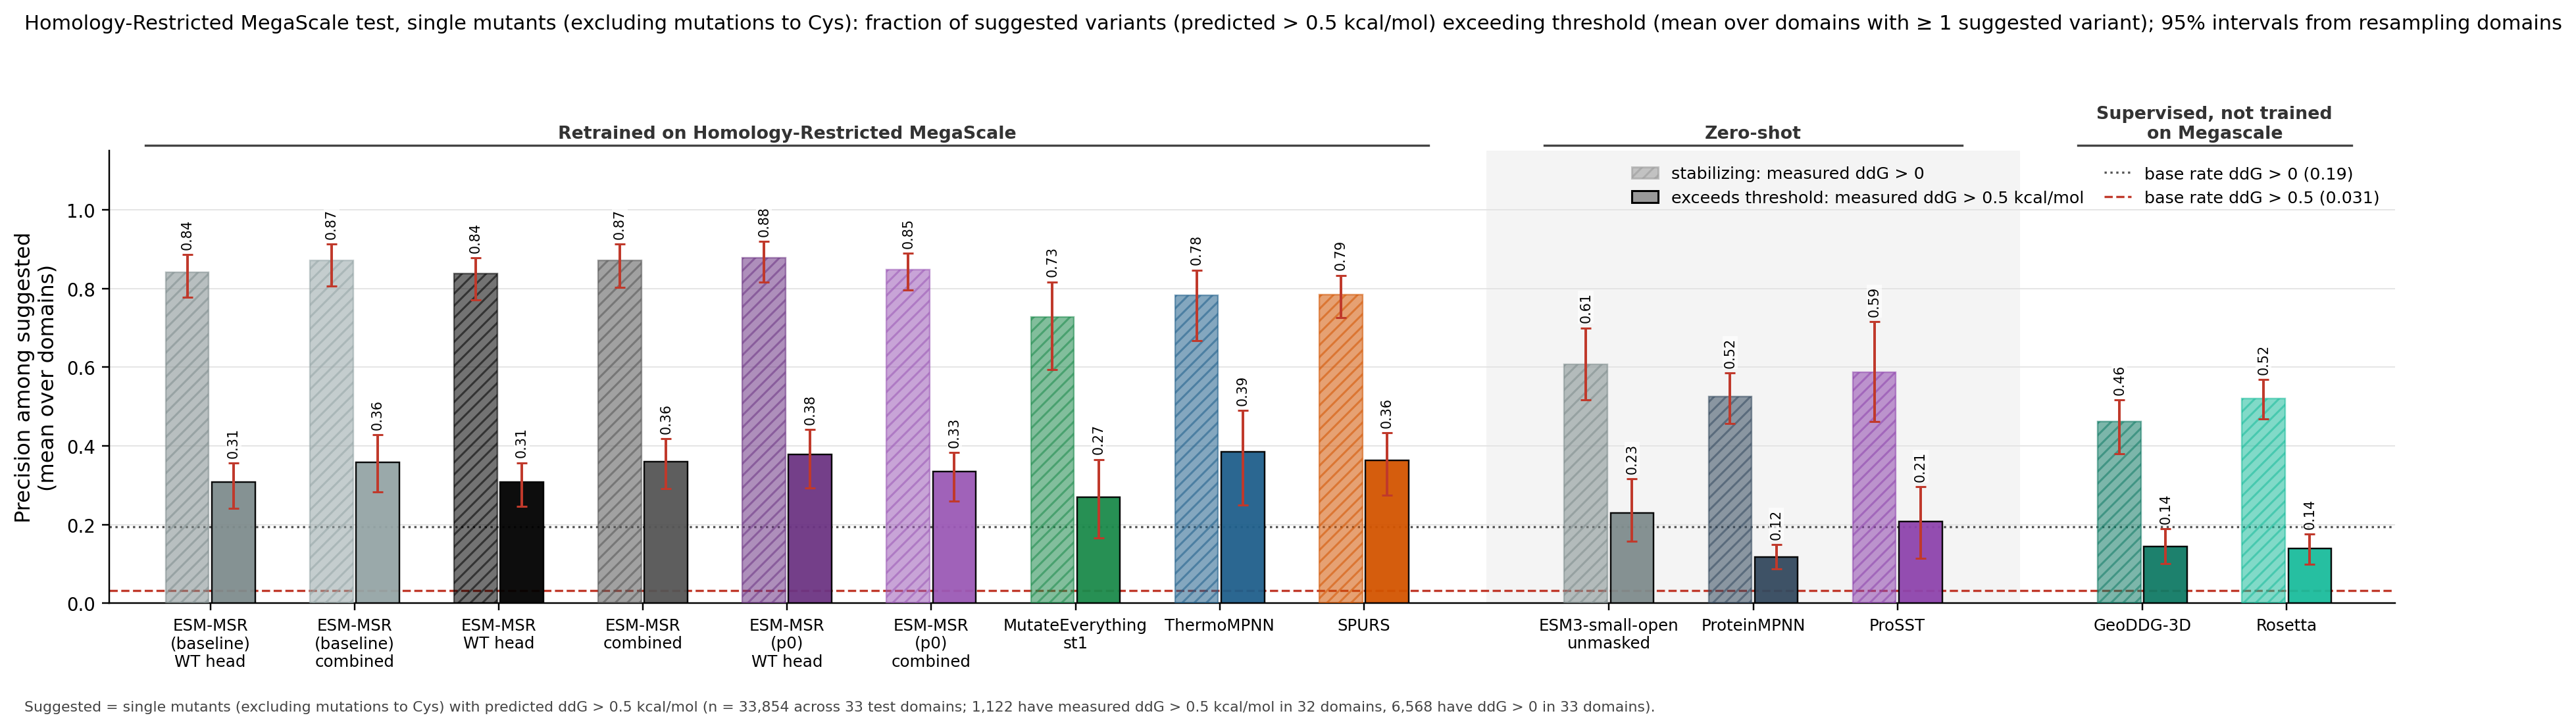

Values plotted in this chart, from the file beside it:
column, key, subset, value, lo, hi, n_libraries, n_suggested_total, n_hits_total
ESM-MSR (baseline) WT head, msr:wt, precision_ddG_gt_0.5, 0.3079, 0.2413, 0.3561, 33, 1105, 423
ESM-MSR (baseline) WT head, msr:wt, precision_ddG_gt_0, 0.8413, 0.7784, 0.8863, 33, 1105, 423
ESM-MSR (baseline) WT head, msr:wt, recall_ddG_gt_0.5, 0.3759, 0.3051, 0.4459, 32, 1105, 423
ESM-MSR (baseline) WT head, msr:wt, recall_ddG_gt_0, 0.1675, 0.1317, 0.2174, 33, 1105, 423
ESM-MSR (baseline) WT head, msr:wt, n_suggested_per_domain, 33.47, 24.2, 47.18, 33, 1105, 423
ESM-MSR (baseline) WT head, msr:wt, n_hits_recovered_per_domain, 12.82, 8.156, 18.99, 33, 1105, 423
ESM-MSR (baseline) combined, msr:comb, precision_ddG_gt_0.5, 0.3588, 0.2835, 0.4280, 33, 834.3, 381.3
ESM-MSR (baseline) combined, msr:comb, precision_ddG_gt_0, 0.8708, 0.8070, 0.9134, 33, 834.3, 381.3
ESM-MSR (baseline) combined, msr:comb, recall_ddG_gt_0.5, 0.3374, 0.2598, 0.4161, 32, 834.3, 381.3
ESM-MSR (baseline) combined, msr:comb, recall_ddG_gt_0, 0.1335, 0.0993, 0.1792, 33, 834.3, 381.3
ESM-MSR (baseline) combined, msr:comb, n_suggested_per_domain, 25.28, 17.28, 36.77, 33, 834.3, 381.3
ESM-MSR (baseline) combined, msr:comb, n_hits_recovered_per_domain, 11.56, 6.973, 17.27, 33, 834.3, 381.3
ESM-MSR WT head, msrdev:wt, precision_ddG_gt_0.5, 0.3074, 0.2454, 0.3569, 33, 1175, 446.7
ESM-MSR WT head, msrdev:wt, precision_ddG_gt_0, 0.8377, 0.7718, 0.8779, 33, 1175, 446.7
ESM-MSR WT head, msrdev:wt, recall_ddG_gt_0.5, 0.3631, 0.2827, 0.4466, 32, 1175, 446.7
ESM-MSR WT head, msrdev:wt, recall_ddG_gt_0, 0.1700, 0.1343, 0.2155, 33, 1175, 446.7
ESM-MSR WT head, msrdev:wt, n_suggested_per_domain, 35.6, 26.02, 50.15, 33, 1175, 446.7
ESM-MSR WT head, msrdev:wt, n_hits_recovered_per_domain, 13.54, 8.686, 20.53, 33, 1175, 446.7
ESM-MSR combined, msrdev:comb, precision_ddG_gt_0.5, 0.3590, 0.2918, 0.4182, 33, 917.3, 412.3
ESM-MSR combined, msrdev:comb, precision_ddG_gt_0, 0.8709, 0.8029, 0.9129, 33, 917.3, 412.3
ESM-MSR combined, msrdev:comb, recall_ddG_gt_0.5, 0.3626, 0.2999, 0.4137, 32, 917.3, 412.3
ESM-MSR combined, msrdev:comb, recall_ddG_gt_0, 0.1445, 0.1098, 0.1898, 33, 917.3, 412.3
ESM-MSR combined, msrdev:comb, n_suggested_per_domain, 27.8, 18.38, 39.98, 33, 917.3, 412.3
ESM-MSR combined, msrdev:comb, n_hits_recovered_per_domain, 12.49, 7.568, 18.4, 33, 917.3, 412.3
ESM-MSR (p0) WT head, msrp0:wt, precision_ddG_gt_0.5, 0.3787, 0.2932, 0.4417, 33, 884, 392
ESM-MSR (p0) WT head, msrp0:wt, precision_ddG_gt_0, 0.8781, 0.8170, 0.9192, 33, 884, 392
ESM-MSR (p0) WT head, msrp0:wt, recall_ddG_gt_0.5, 0.3174, 0.2443, 0.3999, 32, 884, 392
ESM-MSR (p0) WT head, msrp0:wt, recall_ddG_gt_0, 0.1294, 0.0902, 0.1778, 33, 884, 392
ESM-MSR (p0) WT head, msrp0:wt, n_suggested_per_domain, 26.79, 18.47, 39.12, 33, 884, 392
ESM-MSR (p0) WT head, msrp0:wt, n_hits_recovered_per_domain, 11.88, 7.71, 18.23, 33, 884, 392
ESM-MSR (p0) combined, msrp0:comb, precision_ddG_gt_0.5, 0.3347, 0.2599, 0.3831, 33, 1311, 518
ESM-MSR (p0) combined, msrp0:comb, precision_ddG_gt_0, 0.8483, 0.7962, 0.8900, 33, 1311, 518
ESM-MSR (p0) combined, msrp0:comb, recall_ddG_gt_0.5, 0.4769, 0.4159, 0.5416, 32, 1311, 518
ESM-MSR (p0) combined, msrp0:comb, recall_ddG_gt_0, 0.1937, 0.1565, 0.2433, 33, 1311, 518
ESM-MSR (p0) combined, msrp0:comb, n_suggested_per_domain, 39.72, 29.98, 55.11, 33, 1311, 518
ESM-MSR (p0) combined, msrp0:comb, n_hits_recovered_per_domain, 15.7, 10.29, 23.37, 33, 1311, 518
MutateEverything st1, me1, precision_ddG_gt_0.5, 0.2695, 0.1653, 0.3656, 32, 453.3, 162
MutateEverything st1, me1, precision_ddG_gt_0, 0.7282, 0.5937, 0.8170, 32, 453.3, 162
MutateEverything st1, me1, recall_ddG_gt_0.5, 0.0950, 0.0625, 0.1274, 32, 453.3, 162
MutateEverything st1, me1, recall_ddG_gt_0, 0.0417, 0.0298, 0.0553, 33, 453.3, 162
MutateEverything st1, me1, n_suggested_per_domain, 13.74, 8.601, 21.93, 33, 453.3, 162
MutateEverything st1, me1, n_hits_recovered_per_domain, 4.909, 2.351, 8.061, 33, 453.3, 162
ThermoMPNN, tmpnn, precision_ddG_gt_0.5, 0.3852, 0.2490, 0.4904, 29, 244.7, 120.3
ThermoMPNN, tmpnn, precision_ddG_gt_0, 0.7830, 0.6679, 0.8472, 29, 244.7, 120.3
ThermoMPNN, tmpnn, recall_ddG_gt_0.5, 0.0846, 0.0485, 0.1331, 32, 244.7, 120.3
ThermoMPNN, tmpnn, recall_ddG_gt_0, 0.0382, 0.0192, 0.0688, 33, 244.7, 120.3
ThermoMPNN, tmpnn, n_suggested_per_domain, 7.414, 5.07, 10.23, 33, 244.7, 120.3
ThermoMPNN, tmpnn, n_hits_recovered_per_domain, 3.647, 2.023, 5.973, 33, 244.7, 120.3
SPURS, spurs, precision_ddG_gt_0.5, 0.3640, 0.2751, 0.4337, 32, 638.7, 274.3
SPURS, spurs, precision_ddG_gt_0, 0.7852, 0.7267, 0.8337, 32, 638.7, 274.3
SPURS, spurs, recall_ddG_gt_0.5, 0.2152, 0.1546, 0.3011, 32, 638.7, 274.3
SPURS, spurs, recall_ddG_gt_0, 0.0936, 0.0587, 0.1394, 33, 638.7, 274.3
SPURS, spurs, n_suggested_per_domain, 19.35, 13.76, 28.5, 33, 638.7, 274.3
SPURS, spurs, n_hits_recovered_per_domain, 8.313, 4.811, 13.14, 33, 638.7, 274.3
ESM3-small-open, msrrel@0:comb, precision_ddG_gt_0.5, 0.2298, 0.1580, 0.3157, 32, 219, 52
ESM3-small-open, msrrel@0:comb, precision_ddG_gt_0, 0.6075, 0.5175, 0.6998, 32, 219, 52
ESM3-small-open, msrrel@0:comb, recall_ddG_gt_0.5, 0.0547, 0.0350, 0.0827, 32, 219, 52
ESM3-small-open, msrrel@0:comb, recall_ddG_gt_0, 0.0260, 0.0198, 0.0357, 33, 219, 52
ESM3-small-open, msrrel@0:comb, n_suggested_per_domain, 6.636, 5.364, 8.137, 33, 219, 52
ESM3-small-open, msrrel@0:comb, n_hits_recovered_per_domain, 1.576, 1.014, 2.4, 33, 219, 52
... 24 more rows
